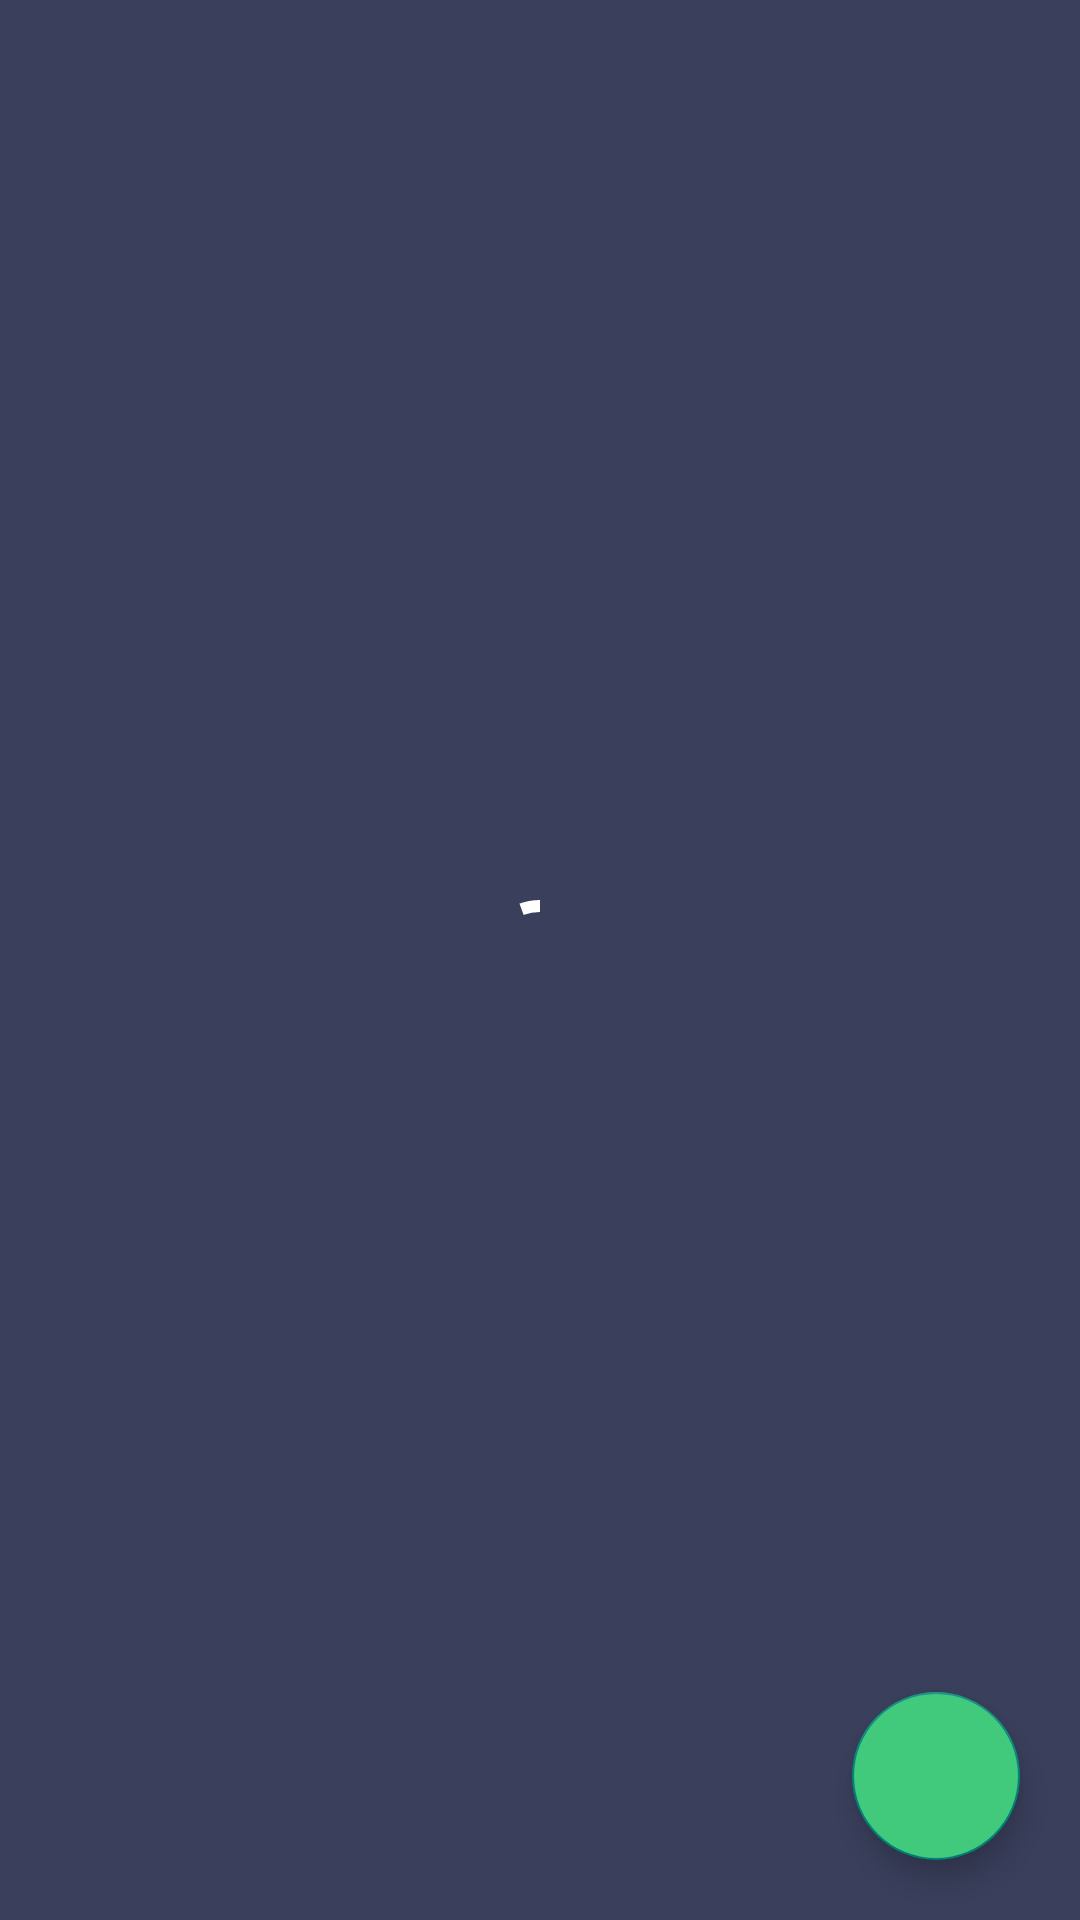

Layout XML and referenced resources for this Android screen:
<!-- AndroidManifest.xml: application theme Theme.RandomUser -->
<!-- res/layout/fragment_user_list.xml -->
<?xml version="1.0" encoding="utf-8"?>
<layout xmlns:app="http://schemas.android.com/apk/res-auto">

    <data>

        <variable
            name="adapter"
            type="com.app.randomuser.ui.randomUserFragments.adapters.UserListAdapter" />
    </data>

    <FrameLayout xmlns:android="http://schemas.android.com/apk/res/android"
        xmlns:tools="http://schemas.android.com/tools"
        android:layout_width="match_parent"
        android:layout_height="match_parent"
        android:background="#3A3F5C"
        tools:context=".ui.randomUserFragments.UserListFragment">

        <androidx.recyclerview.widget.RecyclerView
            android:id="@+id/recycler"
            android:layout_width="match_parent"
            android:layout_height="match_parent"
            android:layout_margin="20dp"
            android:adapter="@{adapter}"
            android:orientation="vertical"
            app:layoutManager="androidx.recyclerview.widget.LinearLayoutManager" />

        <com.google.android.material.floatingactionbutton.FloatingActionButton
            android:id="@+id/search"
            android:layout_width="wrap_content"
            android:layout_height="wrap_content"
            android:layout_gravity="bottom|end"
            android:layout_margin="20dp"
            android:backgroundTint="#41C97C"
            android:src="@drawable/ic_search_icon" />


        <com.google.android.material.progressindicator.CircularProgressIndicator
            android:id="@+id/progress_bar"
            android:layout_width="wrap_content"
            android:layout_height="wrap_content"
            android:layout_gravity="center"
            android:indeterminate="true"
            app:indicatorColor="#ffffff" />

    </FrameLayout>
</layout>
<!-- resources referenced by this layout -->
<resources>
  <style name="Theme.RandomUser" parent="Theme.AppCompat.Light.NoActionBar">
          <item name="colorPrimary">@color/base_color</item>
          <item name="colorPrimaryVariant">@color/base_color</item>
          <item name="colorOnPrimary">@color/base_color</item>
          
          <item name="colorSecondary">@color/base_color</item>
          <item name="colorSecondaryVariant">@color/base_color</item>
          <item name="colorOnSecondary">@color/base_color</item>
          
          <item name="android:statusBarColor" tools:targetApi="l">@color/base_color</item>
          
      </style>
  <color name="base_color">#3A3F5C</color>
</resources>
